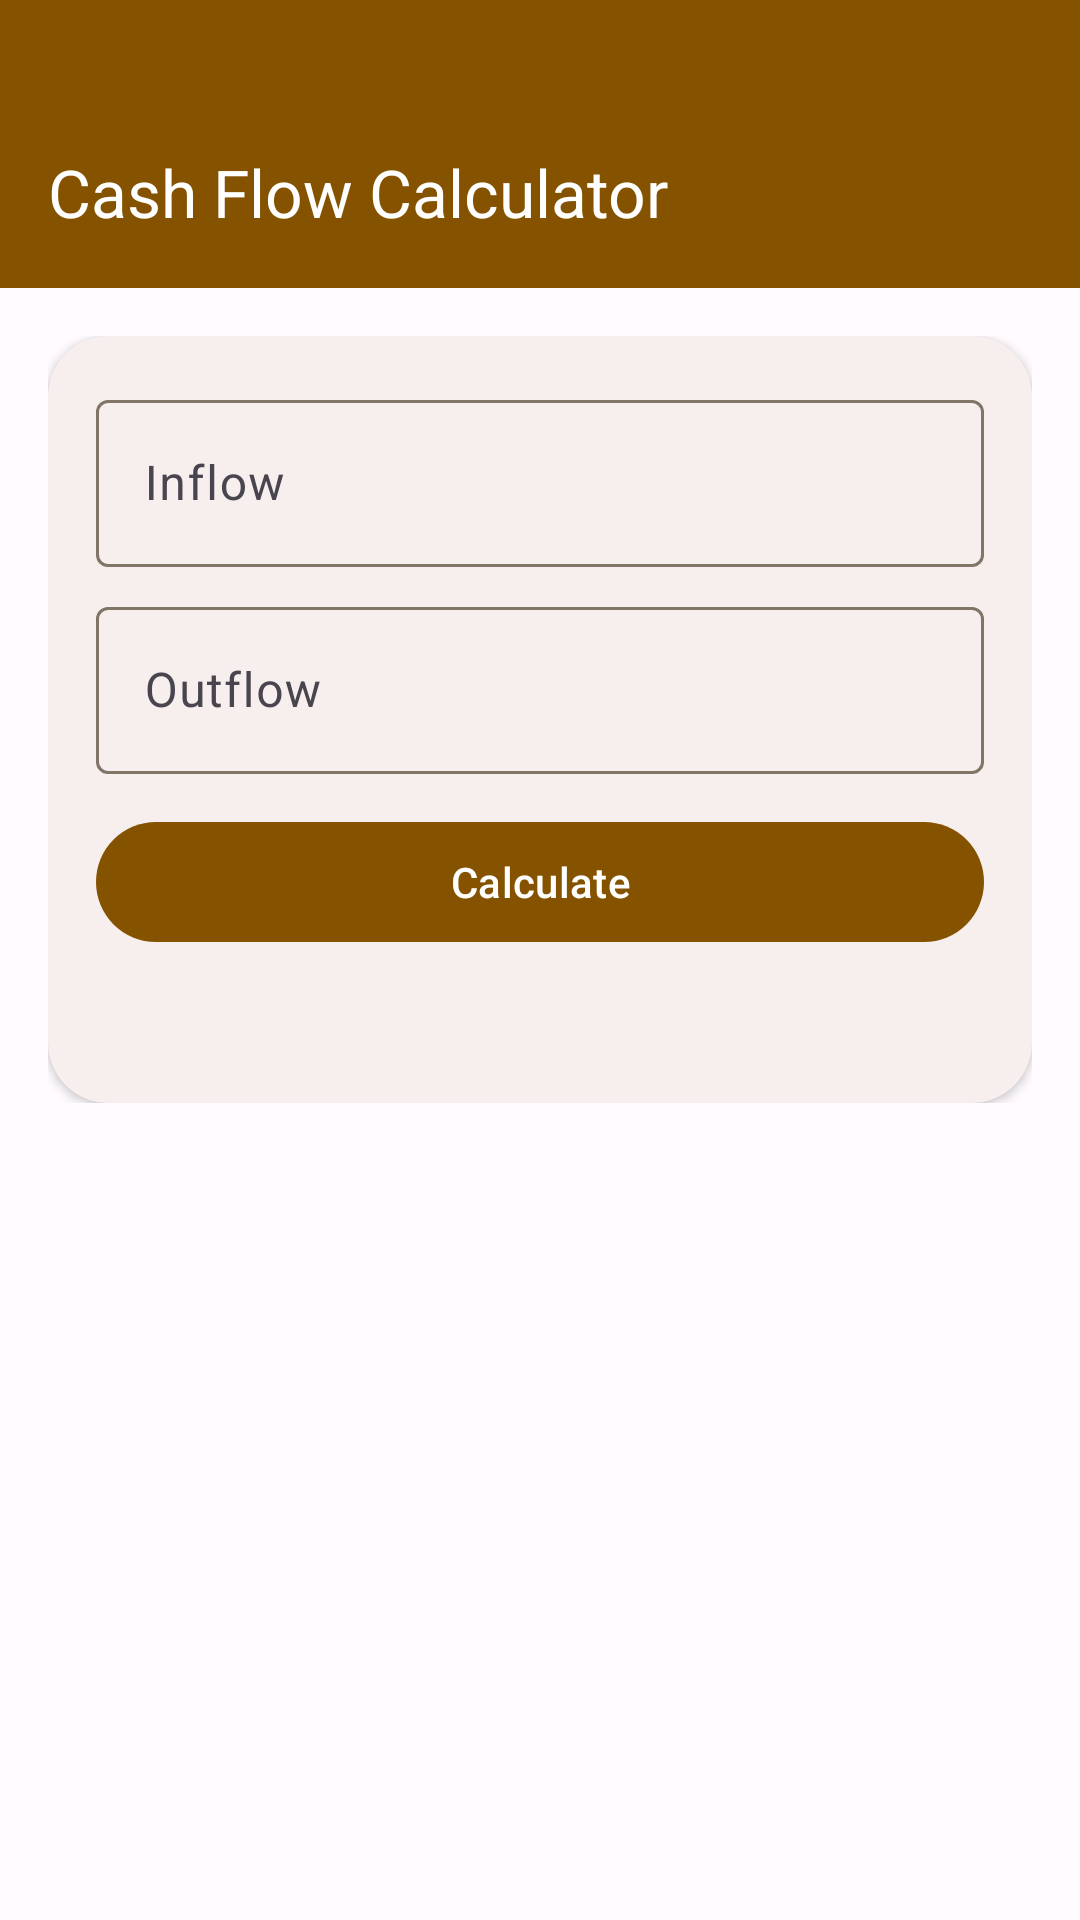

This screen was rendered from an Android layout file. Write that file and the resources it references.
<!-- AndroidManifest.xml: application theme Theme.POS_App -->
<!-- res/layout/activity_cash_flow_calculator.xml -->
<?xml version="1.0" encoding="utf-8"?>
<androidx.coordinatorlayout.widget.CoordinatorLayout xmlns:android="http://schemas.android.com/apk/res/android"
    xmlns:app="http://schemas.android.com/apk/res-auto"
    xmlns:tools="http://schemas.android.com/tools"
    android:layout_width="match_parent"
    android:layout_height="match_parent"
    android:background="?attr/colorSurface"
    tools:context=".CashFlowCalculatorActivity">

    <com.google.android.material.appbar.AppBarLayout
        android:layout_width="match_parent"
        android:layout_height="wrap_content"
        android:background="?attr/colorPrimary"
        android:paddingTop="32dp"
        app:elevation="0dp">

        <com.google.android.material.appbar.MaterialToolbar
            android:id="@+id/toolbar"
            android:layout_width="match_parent"
            android:layout_height="?attr/actionBarSize"
            app:title="@string/cash_flow_calculator"
            app:navigationIcon="@drawable/ic_back"
            style="@style/Widget.Material3.Toolbar"
            android:background="?attr/colorPrimary"
            app:titleTextColor="?attr/colorOnPrimary"
            app:navigationIconTint="?attr/colorOnPrimary" />

    </com.google.android.material.appbar.AppBarLayout>

    <androidx.core.widget.NestedScrollView
        android:layout_width="match_parent"
        android:layout_height="match_parent"
        app:layout_behavior="@string/appbar_scrolling_view_behavior">

        <LinearLayout
            android:layout_width="match_parent"
            android:layout_height="wrap_content"
            android:orientation="vertical"
            android:padding="16dp">

            <com.google.android.material.card.MaterialCardView
                android:layout_width="match_parent"
                android:layout_height="wrap_content"
                app:cardCornerRadius="20dp"
                app:cardElevation="2dp"
                app:strokeWidth="0dp">

                <LinearLayout
                    android:layout_width="match_parent"
                    android:layout_height="wrap_content"
                    android:orientation="vertical"
                    android:padding="16dp">

                    <com.google.android.material.textfield.TextInputLayout
                        android:layout_width="match_parent"
                        android:layout_height="wrap_content"
                        android:hint="@string/inflow"
                        style="@style/Widget.Material3.TextInputLayout.OutlinedBox"
                        android:layout_marginBottom="8dp">
                        <com.google.android.material.textfield.TextInputEditText
                            android:id="@+id/et_cash_inflow"
                            android:layout_width="match_parent"
                            android:layout_height="wrap_content"
                            android:inputType="numberDecimal" />
                    </com.google.android.material.textfield.TextInputLayout>

                    <com.google.android.material.textfield.TextInputLayout
                        android:layout_width="match_parent"
                        android:layout_height="wrap_content"
                        android:hint="@string/outflow"
                        style="@style/Widget.Material3.TextInputLayout.OutlinedBox"
                        android:layout_marginBottom="12dp">
                        <com.google.android.material.textfield.TextInputEditText
                            android:id="@+id/et_cash_outflow"
                            android:layout_width="match_parent"
                            android:layout_height="wrap_content"
                            android:inputType="numberDecimal" />
                    </com.google.android.material.textfield.TextInputLayout>

                    <com.google.android.material.button.MaterialButton
                        android:id="@+id/btn_calculate_cash_flow"
                        android:layout_width="match_parent"
                        android:layout_height="wrap_content"
                        android:text="@string/calculate" />

                    <TextView
                        android:id="@+id/tv_cash_flow_result"
                        android:layout_width="match_parent"
                        android:layout_height="wrap_content"
                        android:layout_marginTop="12dp"
                        android:textAppearance="?attr/textAppearanceBodyLarge"
                        android:textStyle="bold"
                        android:gravity="center" />
                </LinearLayout>
            </com.google.android.material.card.MaterialCardView>

        </LinearLayout>
    </androidx.core.widget.NestedScrollView>

</androidx.coordinatorlayout.widget.CoordinatorLayout>
<!-- resources referenced by this layout -->
<resources>
  <string name="calculate">Calculate</string>
  <string name="cash_flow_calculator">Cash Flow Calculator</string>
  <string name="inflow">Inflow</string>
  <string name="outflow">Outflow</string>
  <style name="Theme.POS_App" parent="Base.Theme.POS_App" />
  <style name="Base.Theme.POS_App" parent="Theme.Material3.DayNight.NoActionBar">
          
          <item name="colorPrimary">@color/gold_primary</item>
          <item name="colorOnPrimary">@color/white</item>
          <item name="colorPrimaryContainer">@color/gold_container</item>
          <item name="colorOnPrimaryContainer">@color/black</item>
  
          <item name="colorSecondary">@color/secondary</item>
          <item name="colorOnSecondary">@color/onSecondary</item>
  
          <item name="android:windowBackground">@color/background</item>
          <item name="colorSurface">@color/surface</item>
          <item name="colorOnSurface">@color/onSurface</item>
          <item name="colorOutline">@color/outline</item>
          <item name="colorOutlineVariant">@color/outlineVariant</item>
  
          
          <item name="android:statusBarColor">@android:color/transparent</item>
          <item name="android:windowDrawsSystemBarBackgrounds">true</item>
          
          <item name="android:windowLightStatusBar">false</item>
      </style>
  <color name="gold_primary">#855300</color>
  <color name="white">#FFFFFFFF</color>
  <color name="gold_container">#FFDDB3</color>
  <color name="black">#FF000000</color>
  <color name="secondary">@color/gold_secondary</color>
  <color name="onSecondary">@color/white</color>
  <color name="background">#FFFBFF</color>
  <color name="surface">#FFFBFF</color>
  <color name="onSurface">#1F1B16</color>
  <color name="outline">#817567</color>
  <color name="outlineVariant">#D3C4B4</color>
  <color name="gold_secondary">#705B40</color>
</resources>
